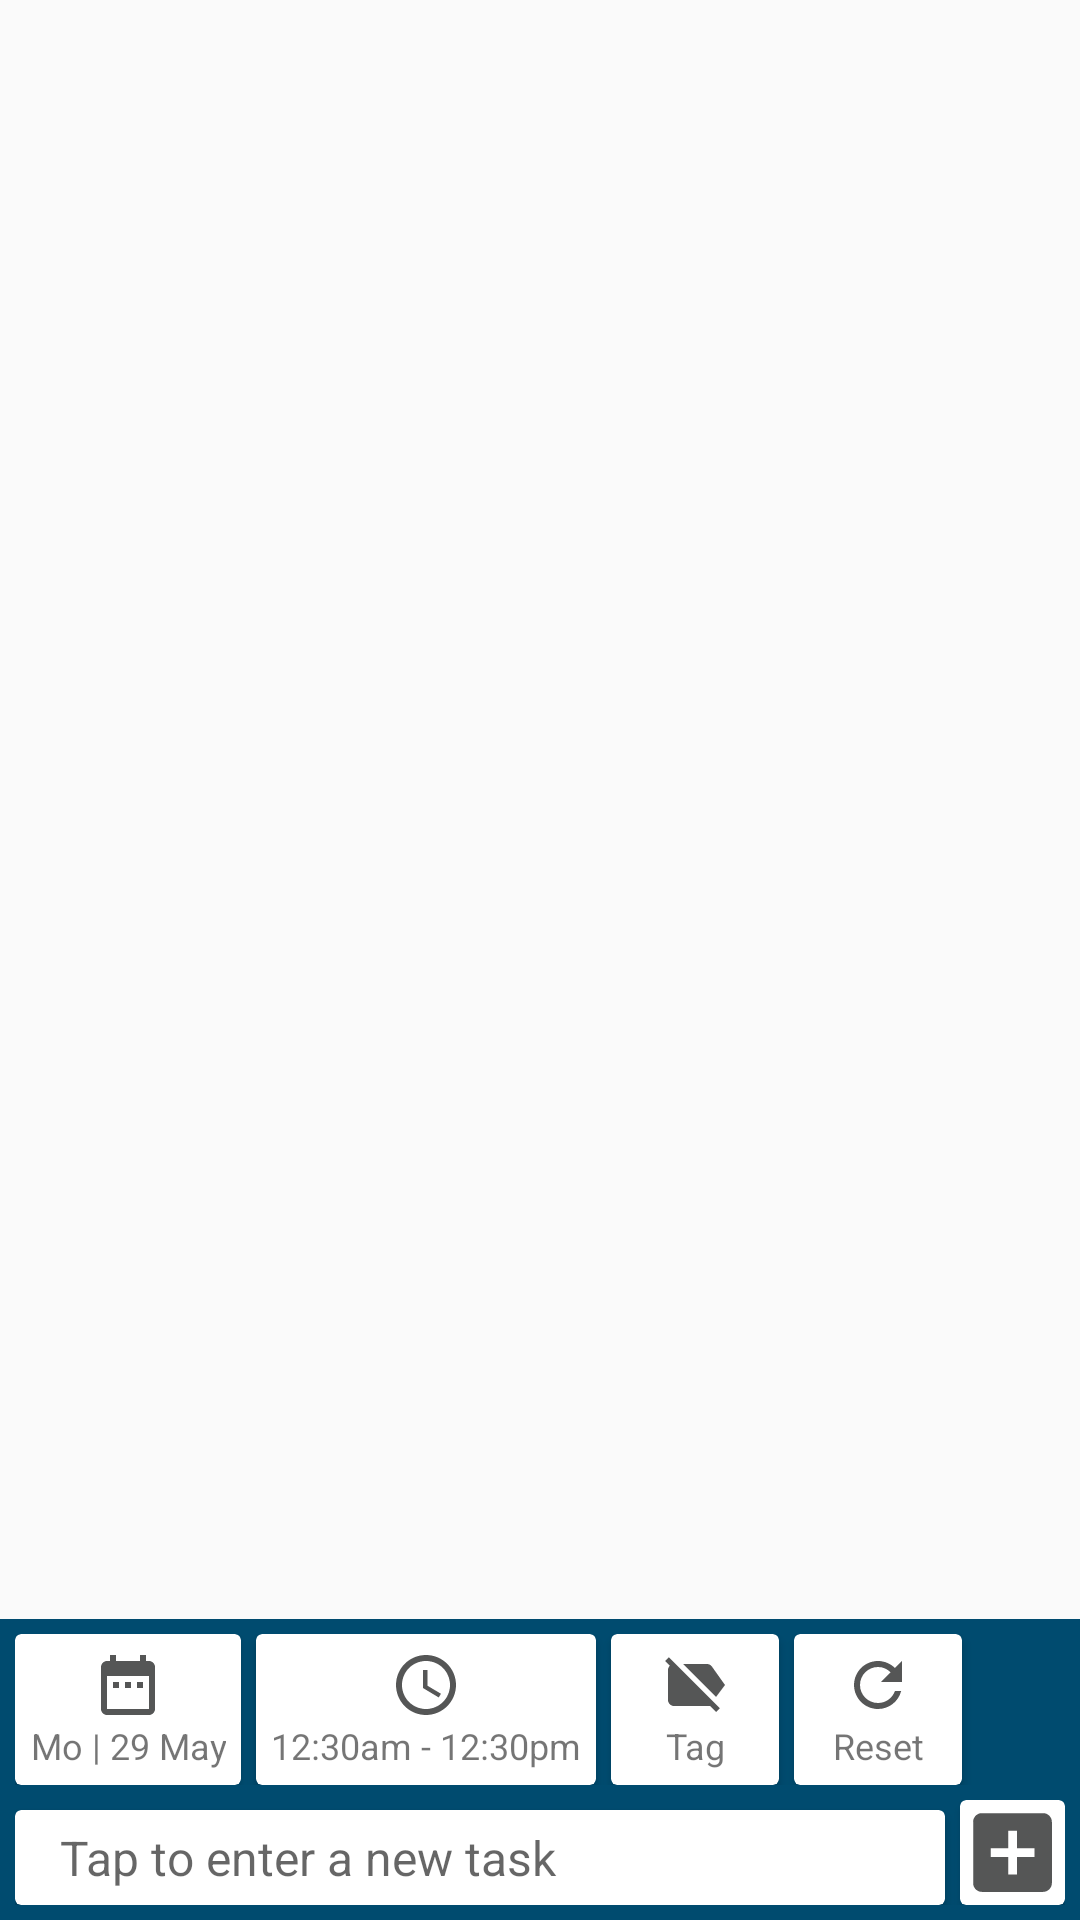

This screen was rendered from an Android layout file. Write that file and the resources it references.
<!-- AndroidManifest.xml: application theme AppTheme -->
<!-- res/layout/main_mode_add.xml -->
<?xml version="1.0" encoding="utf-8"?>
<androidx.constraintlayout.widget.ConstraintLayout xmlns:android="http://schemas.android.com/apk/res/android"
    xmlns:app="http://schemas.android.com/apk/res-auto"
    xmlns:tools="http://schemas.android.com/tools"
    android:id="@+id/addModeLayout"
    android:layout_width="match_parent"
    android:layout_height="wrap_content"
    android:layout_gravity="bottom">

    <androidx.constraintlayout.widget.ConstraintLayout
        android:id="@+id/addTaskParamsLayout"
        android:layout_width="0dp"
        android:layout_height="wrap_content"
        android:background="@color/colorPrimaryDark"
        android:padding="5dp"
        android:visibility="visible"
        app:layout_constraintBottom_toTopOf="@+id/addTaskDescLayout"
        app:layout_constraintEnd_toEndOf="parent"
        app:layout_constraintStart_toStartOf="parent">

        <androidx.cardview.widget.CardView
            android:id="@+id/cardBtnSetDate"
            android:layout_width="wrap_content"
            android:layout_height="wrap_content"
            app:layout_constraintStart_toStartOf="parent"
            app:layout_constraintTop_toTopOf="parent">

            <TextView
                android:id="@+id/txtSetDate"
                android:layout_width="wrap_content"
                android:layout_height="wrap_content"
                android:background="@drawable/bg_clickable"
                android:drawableTop="@drawable/ic_date"
                android:gravity="center"
                android:minEms="5"
                android:padding="5dp"
                android:text="@string/placeholderDate"
                android:textSize="12sp" />
        </androidx.cardview.widget.CardView>

        <androidx.cardview.widget.CardView
            android:id="@+id/cardBtnSetTime"
            android:layout_width="wrap_content"
            android:layout_height="wrap_content"
            android:layout_marginStart="5dp"
            android:layout_marginLeft="5dp"
            app:layout_constraintStart_toEndOf="@+id/cardBtnSetDate"
            app:layout_constraintTop_toTopOf="parent">

            <TextView
                android:id="@+id/txtSetTime"
                android:layout_width="wrap_content"
                android:layout_height="wrap_content"
                android:background="@drawable/bg_clickable"
                android:drawableTop="@drawable/ic_time"
                android:gravity="center"
                android:minEms="5"
                android:padding="5dp"
                android:text="@string/placeholderTime"
                android:textSize="12sp" />

        </androidx.cardview.widget.CardView>

        <androidx.cardview.widget.CardView
            android:id="@+id/cardBtnSetTag"
            android:layout_width="wrap_content"
            android:layout_height="0dp"
            android:layout_marginStart="5dp"
            android:layout_marginLeft="5dp"
            app:layout_constraintBottom_toBottomOf="@+id/cardBtnSetTime"
            app:layout_constraintStart_toEndOf="@+id/cardBtnSetTime"
            app:layout_constraintTop_toTopOf="parent">

            <TextView
                android:id="@+id/btnSetTag"
                android:layout_width="wrap_content"
                android:layout_height="wrap_content"
                android:background="@drawable/bg_clickable"
                android:drawableTop="@drawable/tag_base"
                android:ems="4"
                android:gravity="center"
                android:padding="5dp"
                android:text="Tag"
                android:textSize="12sp" />

        </androidx.cardview.widget.CardView>

        <androidx.cardview.widget.CardView
            android:id="@+id/cardBtnResetParams"
            android:layout_width="wrap_content"
            android:layout_height="wrap_content"
            android:layout_marginStart="5dp"
            android:layout_marginLeft="5dp"
            app:layout_constraintStart_toEndOf="@+id/cardBtnSetTag"
            app:layout_constraintTop_toTopOf="parent">

            <TextView
                android:id="@+id/btnResetParams"
                android:layout_width="wrap_content"
                android:layout_height="wrap_content"
                android:background="@drawable/bg_clickable"
                android:drawableTop="@drawable/ic_reset_parameters"
                android:ems="4"
                android:gravity="center"
                android:padding="5dp"
                android:text="Reset"
                android:textSize="12sp" />
        </androidx.cardview.widget.CardView>

    </androidx.constraintlayout.widget.ConstraintLayout>

    <androidx.constraintlayout.widget.ConstraintLayout
        android:id="@+id/addTaskDescLayout"
        android:layout_width="match_parent"
        android:layout_height="wrap_content"
        android:background="@color/colorPrimaryDark"
        android:paddingLeft="5dp"
        android:paddingRight="5dp"
        android:paddingBottom="5dp"
        app:layout_constraintBottom_toBottomOf="parent"
        app:layout_constraintEnd_toEndOf="parent"
        app:layout_constraintStart_toStartOf="parent">

        <androidx.cardview.widget.CardView
            android:id="@+id/cardAddTaskDesc"
            android:layout_width="0dp"
            android:layout_height="wrap_content"
            android:layout_marginEnd="5dp"
            android:layout_marginRight="5dp"
            app:layout_constraintBottom_toBottomOf="parent"
            app:layout_constraintEnd_toStartOf="@+id/cardBtnNewTask"
            app:layout_constraintStart_toStartOf="parent">

            <androidx.constraintlayout.widget.ConstraintLayout
                android:id="@+id/cardAddTaskLayout"
                android:layout_width="match_parent"
                android:layout_height="wrap_content">

                <ToggleButton
                    android:id="@+id/toggleSavedTasksPopup"
                    style="@style/ToggleButton"
                    android:layout_width="wrap_content"
                    android:layout_height="wrap_content"
                    android:drawableTop="@drawable/toggle_arrow_vertical"
                    android:drawableTint="@color/iconTint"
                    android:padding="5dp"
                    app:layout_constraintBottom_toBottomOf="parent"
                    app:layout_constraintEnd_toEndOf="parent" />

                <EditText
                    android:id="@+id/txtTaskDesc"
                    android:layout_width="0dp"
                    android:layout_height="wrap_content"
                    android:background="@null"
                    android:cursorVisible="true"
                    android:hint="@string/label_task"
                    android:inputType="textAutoCorrect|textMultiLine|textCapSentences"
                    android:maxLines="3"
                    android:padding="5dp"
                    android:scrollbars="vertical"
                    android:textColor="@android:color/black"
                    android:textSize="16sp"
                    app:layout_constraintBottom_toBottomOf="parent"
                    app:layout_constraintEnd_toStartOf="@+id/toggleSavedTasksPopup"
                    app:layout_constraintStart_toEndOf="@+id/toggleStoreTask"
                    app:layout_constraintTop_toTopOf="parent" />

                <ToggleButton
                    android:id="@+id/toggleStoreTask"
                    style="@style/ToggleButton"
                    android:layout_width="wrap_content"
                    android:layout_height="wrap_content"
                    android:background="@drawable/bg_clickable_round"
                    android:drawableTop="@drawable/toggle_star"
                    app:layout_constraintBottom_toBottomOf="parent"
                    app:layout_constraintStart_toStartOf="parent" />

            </androidx.constraintlayout.widget.ConstraintLayout>
        </androidx.cardview.widget.CardView>

        <androidx.cardview.widget.CardView
            android:id="@+id/cardBtnNewTask"
            android:layout_width="wrap_content"
            android:layout_height="wrap_content"
            app:layout_constraintBottom_toBottomOf="parent"
            app:layout_constraintEnd_toEndOf="parent">

            <ImageButton
                android:id="@+id/btnAddNewTask"
                android:layout_width="wrap_content"
                android:layout_height="wrap_content"
                android:background="@drawable/bg_clickable"
                android:tint="@color/iconTint"
                app:srcCompat="@drawable/ic_add" />
        </androidx.cardview.widget.CardView>

    </androidx.constraintlayout.widget.ConstraintLayout>

</androidx.constraintlayout.widget.ConstraintLayout>
<!-- resources referenced by this layout -->
<resources>
  <color name="colorPrimaryDark">#FF004B6F</color>
  <color name="iconTint">#555656</color>
  <!-- drawable bg_clickable (drawable) -->
  <?xml version="1.0" encoding="utf-8"?>
  <selector xmlns:android="http://schemas.android.com/apk/res/android">
      <item android:state_pressed="true" android:drawable="@color/btnPressed" />
      <item android:drawable="@android:color/transparent" />
  </selector>
  <!-- drawable bg_clickable_round (drawable) -->
  <?xml version="1.0" encoding="utf-8"?>
  <selector xmlns:android="http://schemas.android.com/apk/res/android">
      <item android:state_pressed="true" android:drawable="@drawable/bg_round" />
      <item android:drawable="@android:color/transparent" />
  </selector>
  <!-- drawable ic_add (drawable) -->
  <vector xmlns:android="http://schemas.android.com/apk/res/android"
      android:width="35dp"
      android:height="35dp"
      android:viewportWidth="24.0"
      android:viewportHeight="24.0">
      <path
          android:fillColor="#FF000000"
          android:pathData="M19,3L5,3c-1.11,0 -2,0.9 -2,2v14c0,1.1 0.89,2 2,2h14c1.1,0 2,-0.9 2,-2L21,5c0,-1.1 -0.9,-2 -2,-2zM17,13h-4v4h-2v-4L7,13v-2h4L11,7h2v4h4v2z"/>
  </vector>
  <!-- drawable toggle_arrow_vertical (drawable) -->
  <?xml version="1.0" encoding="utf-8"?>
  <selector xmlns:android="http://schemas.android.com/apk/res/android">
      <item android:drawable="@drawable/arrow_up"
          android:state_checked="true"/>
      <item android:drawable="@drawable/arrow_down"
          android:state_checked="false"/>
  </selector>
  <!-- drawable toggle_star (drawable) -->
  <?xml version="1.0" encoding="utf-8"?>
  <selector xmlns:android="http://schemas.android.com/apk/res/android">
      <item android:drawable="@drawable/toggle_star_on"
          android:state_checked="true" />
      <item android:drawable="@drawable/toggle_star_off"
          android:state_checked="false"/>
  </selector>
  <string name="label_task">Tap to enter a new task</string>
  <string name="placeholderDate">Mo | 29 May</string>
  <string name="placeholderTime">12:30am - 12:30pm</string>
  <style name="AppTheme" parent="Theme.AppCompat.Light.NoActionBar">
          
          <item name="colorPrimary">@color/colorPrimary</item>
          <item name="colorPrimaryDark">@color/colorPrimaryDark</item>
          <item name="colorAccent">@color/colorAccent</item>
          <item name="toolbarStyle">@style/Top.Toolbar.Style</item>
      </style>
  <color name="btnPressed">#AFB1B3</color>
  <!-- drawable bg_round (drawable) -->
  <?xml version="1.0" encoding="utf-8"?>
  <shape xmlns:android="http://schemas.android.com/apk/res/android"
      android:shape="oval">
      <solid android:color="@color/btnPressed" />
      <size
          android:width="24dp"
          android:height="24dp" />
  </shape>
  
  
  <!-- drawable arrow_down (drawable) -->
  <vector xmlns:android="http://schemas.android.com/apk/res/android"
      android:width="24dp"
      android:height="24dp"
      android:tint="@color/iconTint"
      android:viewportWidth="24.0"
      android:viewportHeight="24.0">
      <path
          android:fillColor="#FF000000"
          android:pathData="M7,10l5,5 5,-5z" />
  </vector>
  <color name="colorPrimary">#177CAD</color>
  <color name="colorAccent">#000000</color>
  <style name="Top.Toolbar.Style" parent="Widget.AppCompat.Toolbar">
          <item name="android:background">@color/colorAccent</item>
          <item name="titleTextAppearance">@style/Top.Toolbar.Text</item>
      </style>
  <style name="Top.Toolbar.Text" parent="TextAppearance.Widget.AppCompat.Toolbar.Title">
          <item name="android:textSize">16sp</item>
          <item name="android:textColor">#FFFFFF</item>
      </style>
</resources>
